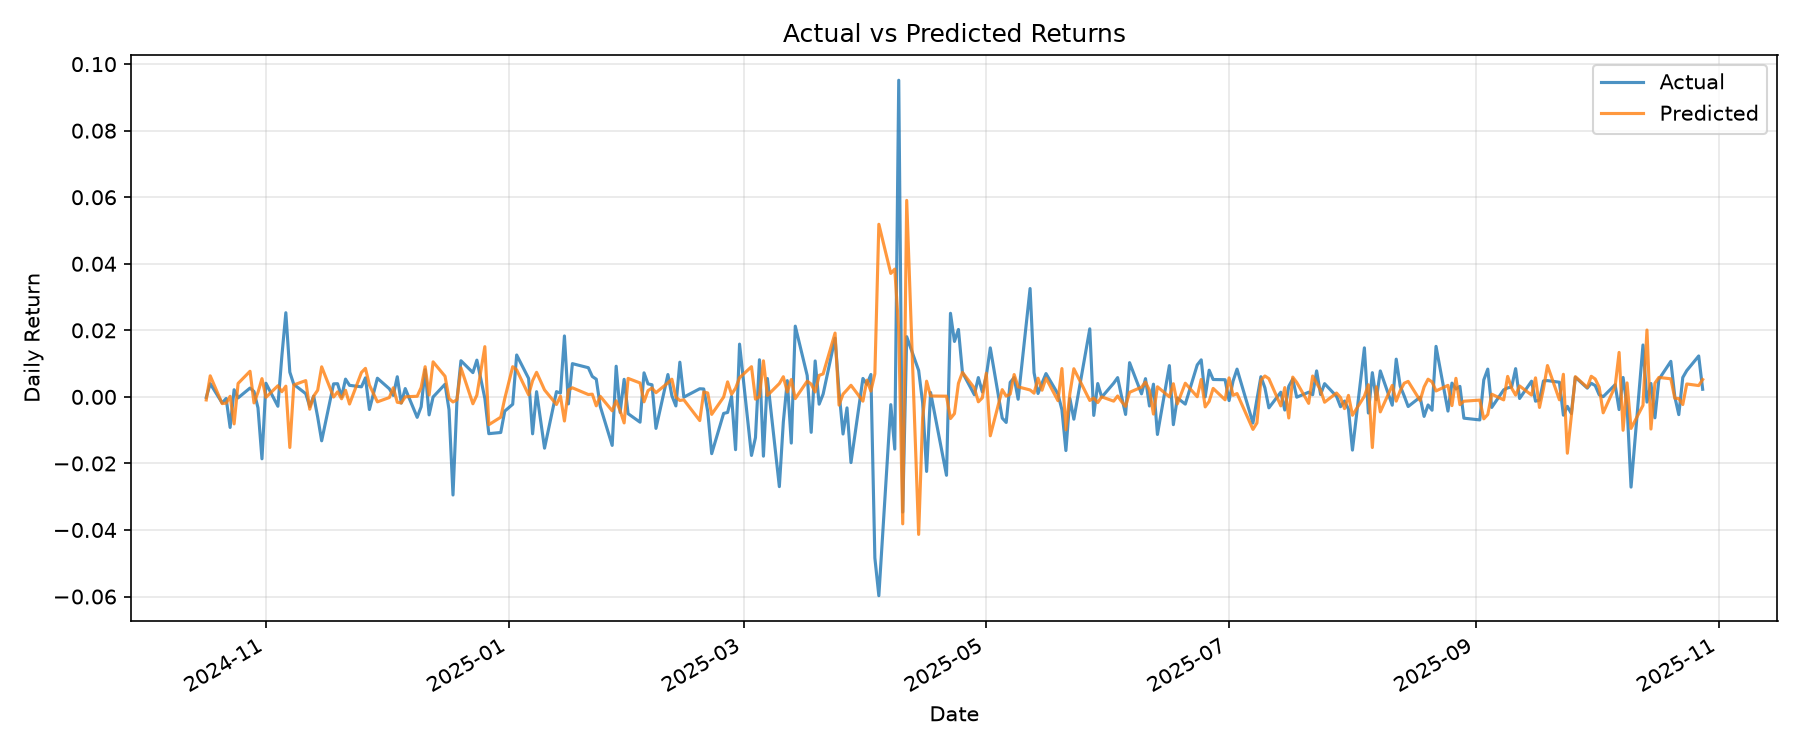

Data behind this chart, as committed beside it:
target_date, y_true, y_pred, residual
2024-10-17, -0.0001712, -0.0009194, 0.0007483
2024-10-18, 0.003972, 0.006331, -0.002359
2024-10-21, -0.001826, -0.00202, 0.0001938
2024-10-22, -0.0004749, -0.001877, 0.001402
2024-10-23, -0.009188, 0.0001691, -0.009357
2024-10-24, 0.002146, -0.00812, 0.01027
2024-10-25, -0.0003029, 0.004037, -0.00434
2024-10-28, 0.002651, 0.0077, -0.005048
2024-10-29, 0.001614, -0.001814, 0.003428
2024-10-30, -0.0033, 0.001365, -0.004665
2024-10-31, -0.01861, 0.005484, -0.0241
2024-11-01, 0.004096, -0.0001293, 0.004225
2024-11-04, -0.002816, 0.003345, -0.00616
2024-11-05, 0.01227, 0.001558, 0.01071
2024-11-06, 0.02529, 0.003218, 0.02207
2024-11-07, 0.007431, -0.01521, 0.02264
2024-11-08, 0.003757, 0.003599, 0.0001577
2024-11-11, 0.0009691, 0.004889, -0.00392
2024-11-12, -0.002889, -0.003703, 0.000814
2024-11-13, 0.0002323, 0.0002447, -1.2435674e-05
2024-11-14, -0.006053, 0.002003, -0.008056
2024-11-15, -0.0132, 0.009037, -0.02224
2024-11-18, 0.003914, -4.930049e-05, 0.003964
2024-11-19, 0.003964, 0.001524, 0.002439
2024-11-20, 2.5350813e-05, -0.000579, 0.0006043
2024-11-21, 0.005337, 0.001991, 0.003346
2024-11-22, 0.003468, -0.002148, 0.005616
2024-11-25, 0.003024, 0.007344, -0.00432
2024-11-26, 0.005722, 0.008577, -0.002855
2024-11-27, -0.003805, 0.003564, -0.007369
2024-11-29, 0.005611, -0.001496, 0.007107
2024-12-02, 0.002445, -0.000202, 0.002647
2024-12-03, 0.0004515, 0.00273, -0.002278
2024-12-04, 0.006051, -0.001621, 0.007672
2024-12-05, -0.00187, -0.001823, -4.6314904e-05
2024-12-06, 0.002499, 2.361834e-05, 0.002475
2024-12-09, -0.006148, 0.0001826, -0.00633
2024-12-10, -0.002964, 0.00282, -0.005784
2024-12-11, 0.008166, 0.009068, -0.0009018
2024-12-12, -0.005412, 0.000557, -0.005969
2024-12-13, -2.809337e-05, 0.01052, -0.01055
2024-12-16, 0.003799, 0.006192, -0.002392
2024-12-17, -0.003864, -0.0004968, -0.003367
2024-12-18, -0.02949, -0.001532, -0.02796
2024-12-19, -0.0008685, -0.0008573, -1.1191238e-05
2024-12-20, 0.01087, 0.008715, 0.002154
2024-12-23, 0.007291, -0.00207, 0.009361
2024-12-24, 0.01104, 0.0005304, 0.01051
2024-12-26, -0.0004089, 0.0151, -0.01551
2024-12-27, -0.01105, -0.008363, -0.002689
2024-12-30, -0.0107, -0.0061, -0.004602
2024-12-31, -0.004288, -0.0005217, -0.003766
2025-01-02, -0.00222, 0.009069, -0.01129
2025-01-03, 0.01259, 0.008122, 0.00447
2025-01-06, 0.005538, 0.0006074, 0.004931
2025-01-07, -0.0111, 0.004874, -0.01598
2025-01-08, 0.001564, 0.007385, -0.005822
2025-01-10, -0.01542, 0.002087, -0.0175
2025-01-13, 0.001575, -0.002285, 0.003861
2025-01-14, 0.001146, 0.0002134, 0.0009329
... 198 more rows
